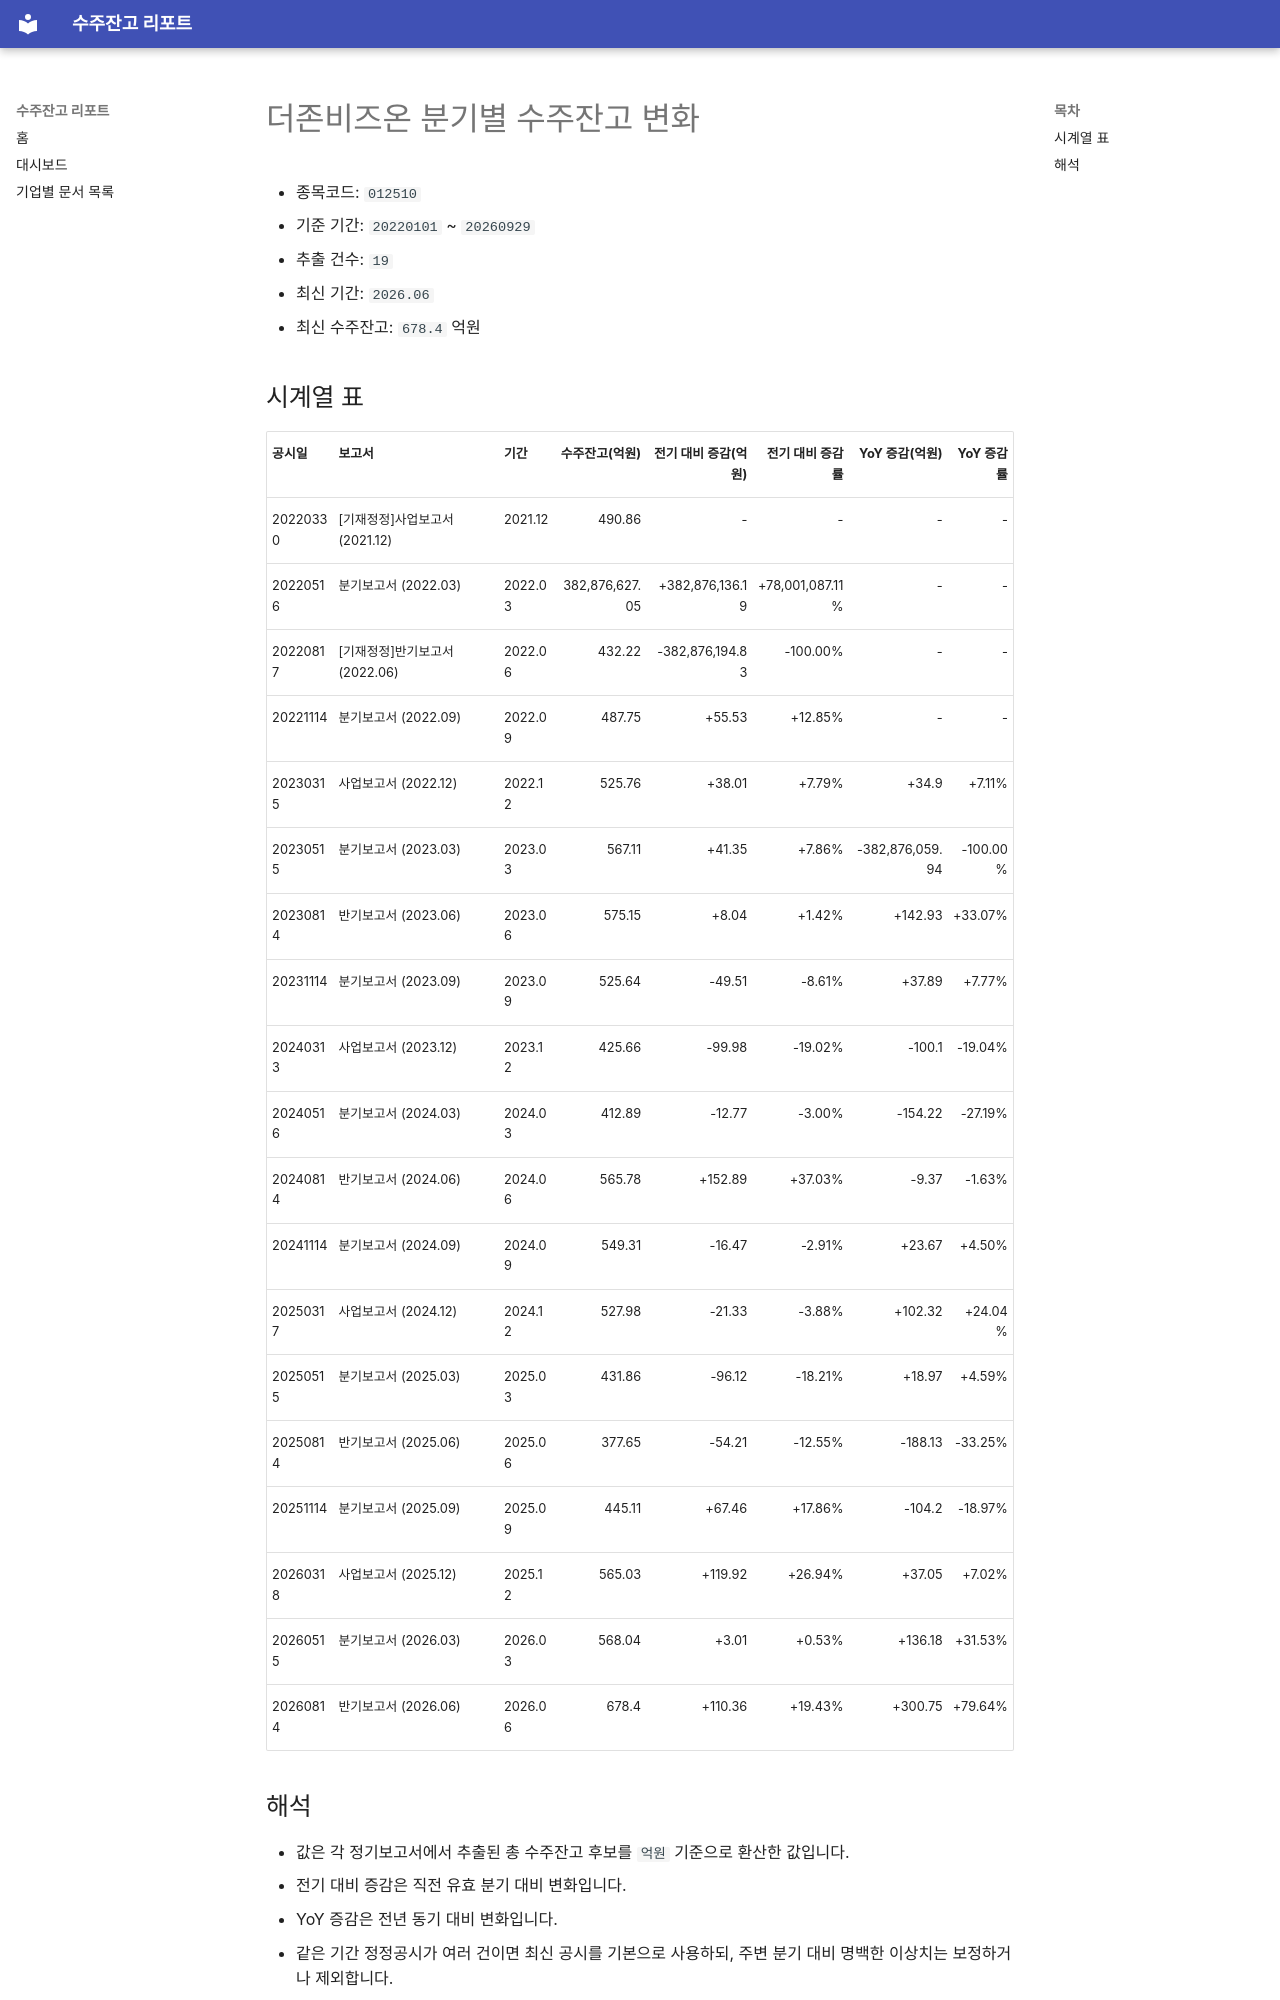

repository: agent-jaden/order-backlog-dashboard · page: companies/더존비즈온_수주잔고(012510)/index.html · generator: mkdocs

# 더존비즈온 분기별 수주잔고 변화

- 종목코드: `012510`
- 기준 기간: `20220101` ~ `20260929`
- 추출 건수: `19`
- 최신 기간: `2026.06`
- 최신 수주잔고: `678.4` 억원

## 시계열 표

| 공시일 | 보고서 | 기간 | 수주잔고(억원) | 전기 대비 증감(억원) | 전기 대비 증감률 | YoY 증감(억원) | YoY 증감률 |
| --- | --- | --- | ---: | ---: | ---: | ---: | ---: |
| 20220330 | [기재정정]사업보고서 (2021.12) | 2021.12 | 490.86 | - | - | - | - |
| 20220516 | 분기보고서 (2022.03) | 2022.03 | 382,876,627.05 | +382,876,136.19 | +78,001,087.11% | - | - |
| 20220817 | [기재정정]반기보고서 (2022.06) | 2022.06 | 432.22 | -382,876,194.83 | -100.00% | - | - |
| 20221114 | 분기보고서 (2022.09) | 2022.09 | 487.75 | +55.53 | +12.85% | - | - |
| 20230315 | 사업보고서 (2022.12) | 2022.12 | 525.76 | +38.01 | +7.79% | +34.9 | +7.11% |
| 20230515 | 분기보고서 (2023.03) | 2023.03 | 567.11 | +41.35 | +7.86% | -382,876,059.94 | -100.00% |
| 20230814 | 반기보고서 (2023.06) | 2023.06 | 575.15 | +8.04 | +1.42% | +142.93 | +33.07% |
| 20231114 | 분기보고서 (2023.09) | 2023.09 | 525.64 | -49.51 | -8.61% | +37.89 | +7.77% |
| 20240313 | 사업보고서 (2023.12) | 2023.12 | 425.66 | -99.98 | -19.02% | -100.1 | -19.04% |
| 20240516 | 분기보고서 (2024.03) | 2024.03 | 412.89 | -12.77 | -3.00% | -154.22 | -27.19% |
| 20240814 | 반기보고서 (2024.06) | 2024.06 | 565.78 | +152.89 | +37.03% | -9.37 | -1.63% |
| 20241114 | 분기보고서 (2024.09) | 2024.09 | 549.31 | -16.47 | -2.91% | +23.67 | +4.50% |
| 20250317 | 사업보고서 (2024.12) | 2024.12 | 527.98 | -21.33 | -3.88% | +102.32 | +24.04% |
| 20250515 | 분기보고서 (2025.03) | 2025.03 | 431.86 | -96.12 | -18.21% | +18.97 | +4.59% |
| 20250814 | 반기보고서 (2025.06) | 2025.06 | 377.65 | -54.21 | -12.55% | -188.13 | -33.25% |
| 20251114 | 분기보고서 (2025.09) | 2025.09 | 445.11 | +67.46 | +17.86% | -104.2 | -18.97% |
| 20260318 | 사업보고서 (2025.12) | 2025.12 | 565.03 | +119.92 | +26.94% | +37.05 | +7.02% |
| 20260515 | 분기보고서 (2026.03) | 2026.03 | 568.04 | +3.01 | +0.53% | +136.18 | +31.53% |
| 20260814 | 반기보고서 (2026.06) | 2026.06 | 678.4 | +110.36 | +19.43% | +300.75 | +79.64% |
